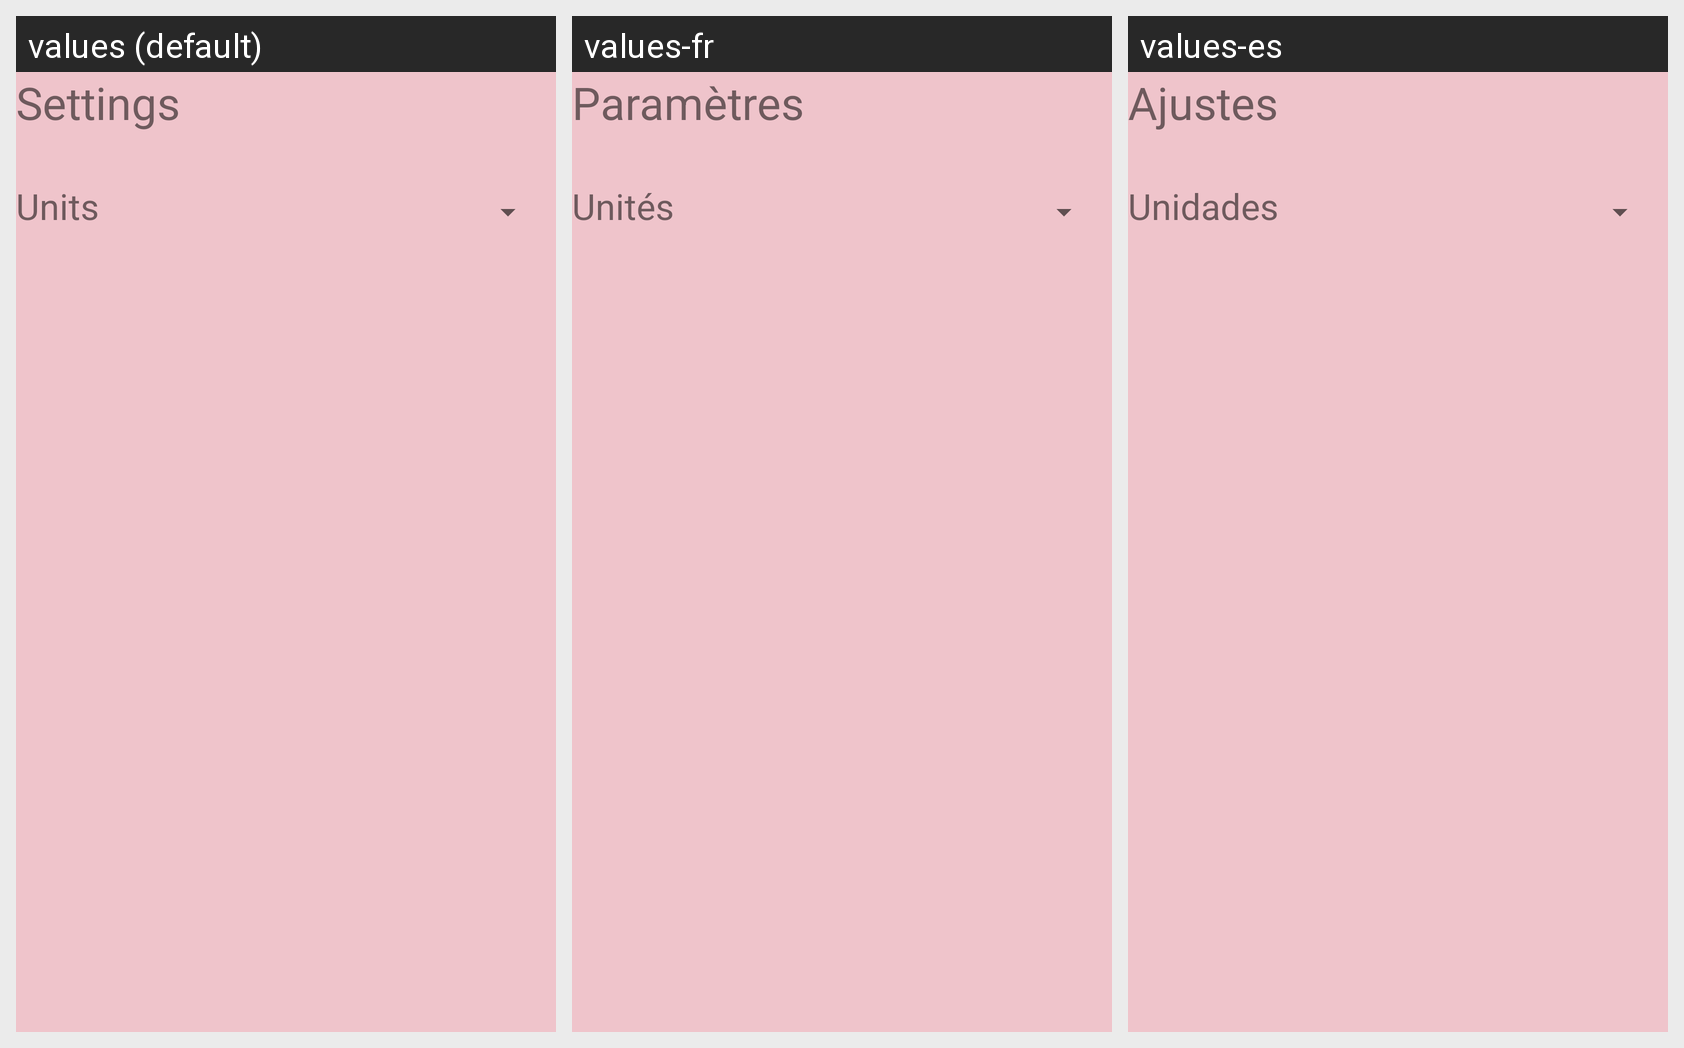

This grid shows one Android layout under several languages. Give, for every string resource on the screen, its name, the default text and each shown locale's text.
Android screen res/layout/activity_settings.xml rendered under 3 locales, left to right: values (default), values-fr, values-es. Device: Nexus 5 (rendered at 1080×1920; each locale shown at half size, 540×960, under a caption strip naming it); theme AppTheme.
Strings drawn on this screen, with the default value and each locale's value (text and hints the layout hard-codes, and strings that could not be matched under every locale, appear in the picture but are not listed):

settings
  values: Settings
  values-fr: Paramètres
  values-es: Ajustes

units
  values: Units
  values-fr: Unités
  values-es: Unidades
